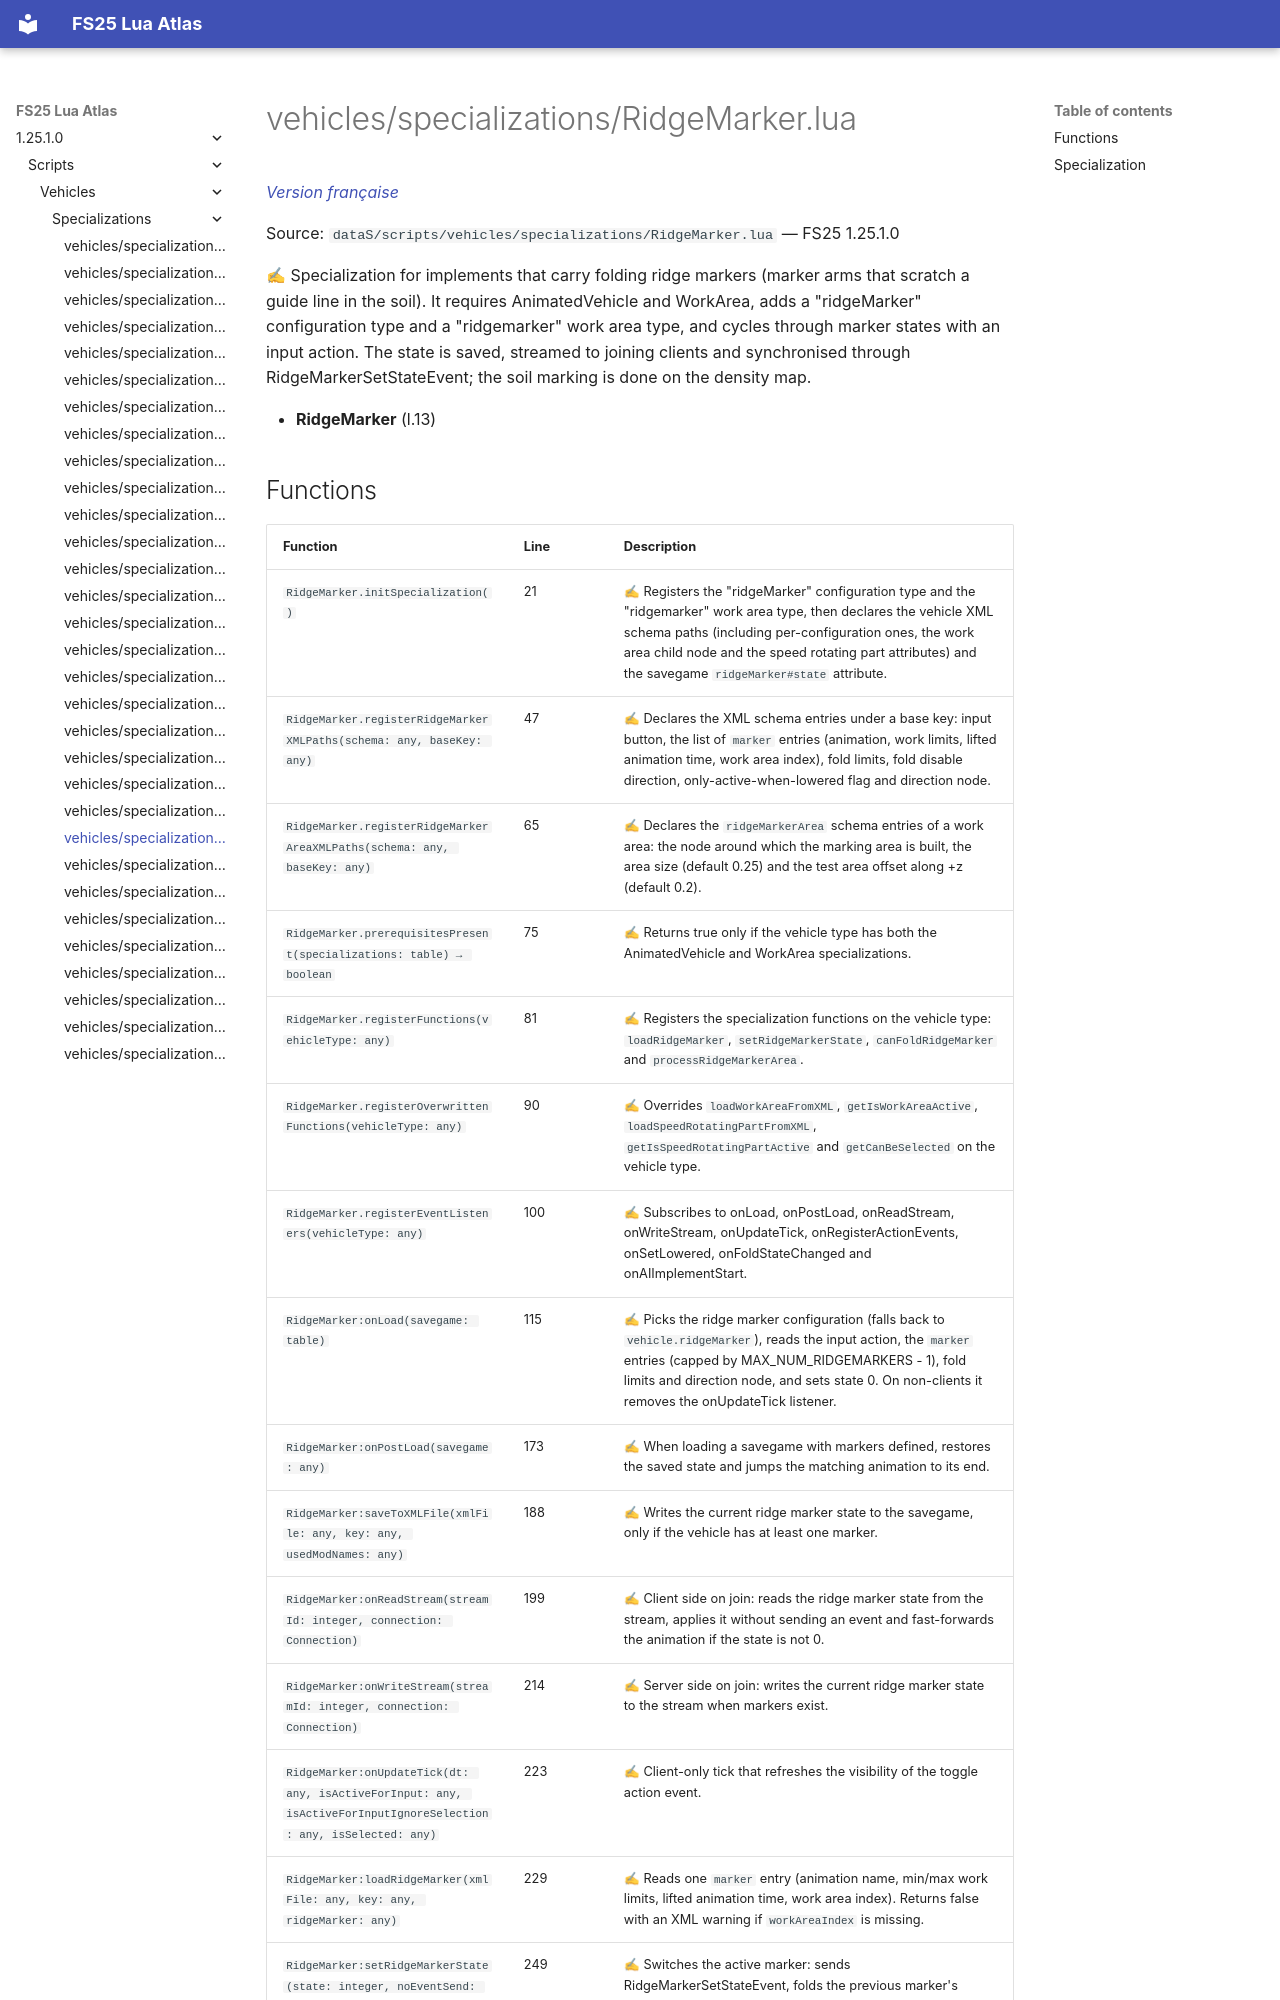

repository: Tim0219800/fs25-lua-atlas · page: 1.25.1.0/scripts/vehicles/specializations/RidgeMarker.html · generator: mkdocs

# vehicles/specializations/RidgeMarker.lua

*[Version française](../../../fr/scripts/vehicles/specializations/RidgeMarker.md)*

Source: `dataS/scripts/vehicles/specializations/RidgeMarker.lua` — FS25 1.25.1.0

✍ Specialization for implements that carry folding ridge markers (marker arms that scratch a guide line in the soil). It requires AnimatedVehicle and WorkArea, adds a "ridgeMarker" configuration type and a "ridgemarker" work area type, and cycles through marker states with an input action. The state is saved, streamed to joining clients and synchronised through RidgeMarkerSetStateEvent; the soil marking is done on the density map.

- **RidgeMarker** (l.13)
